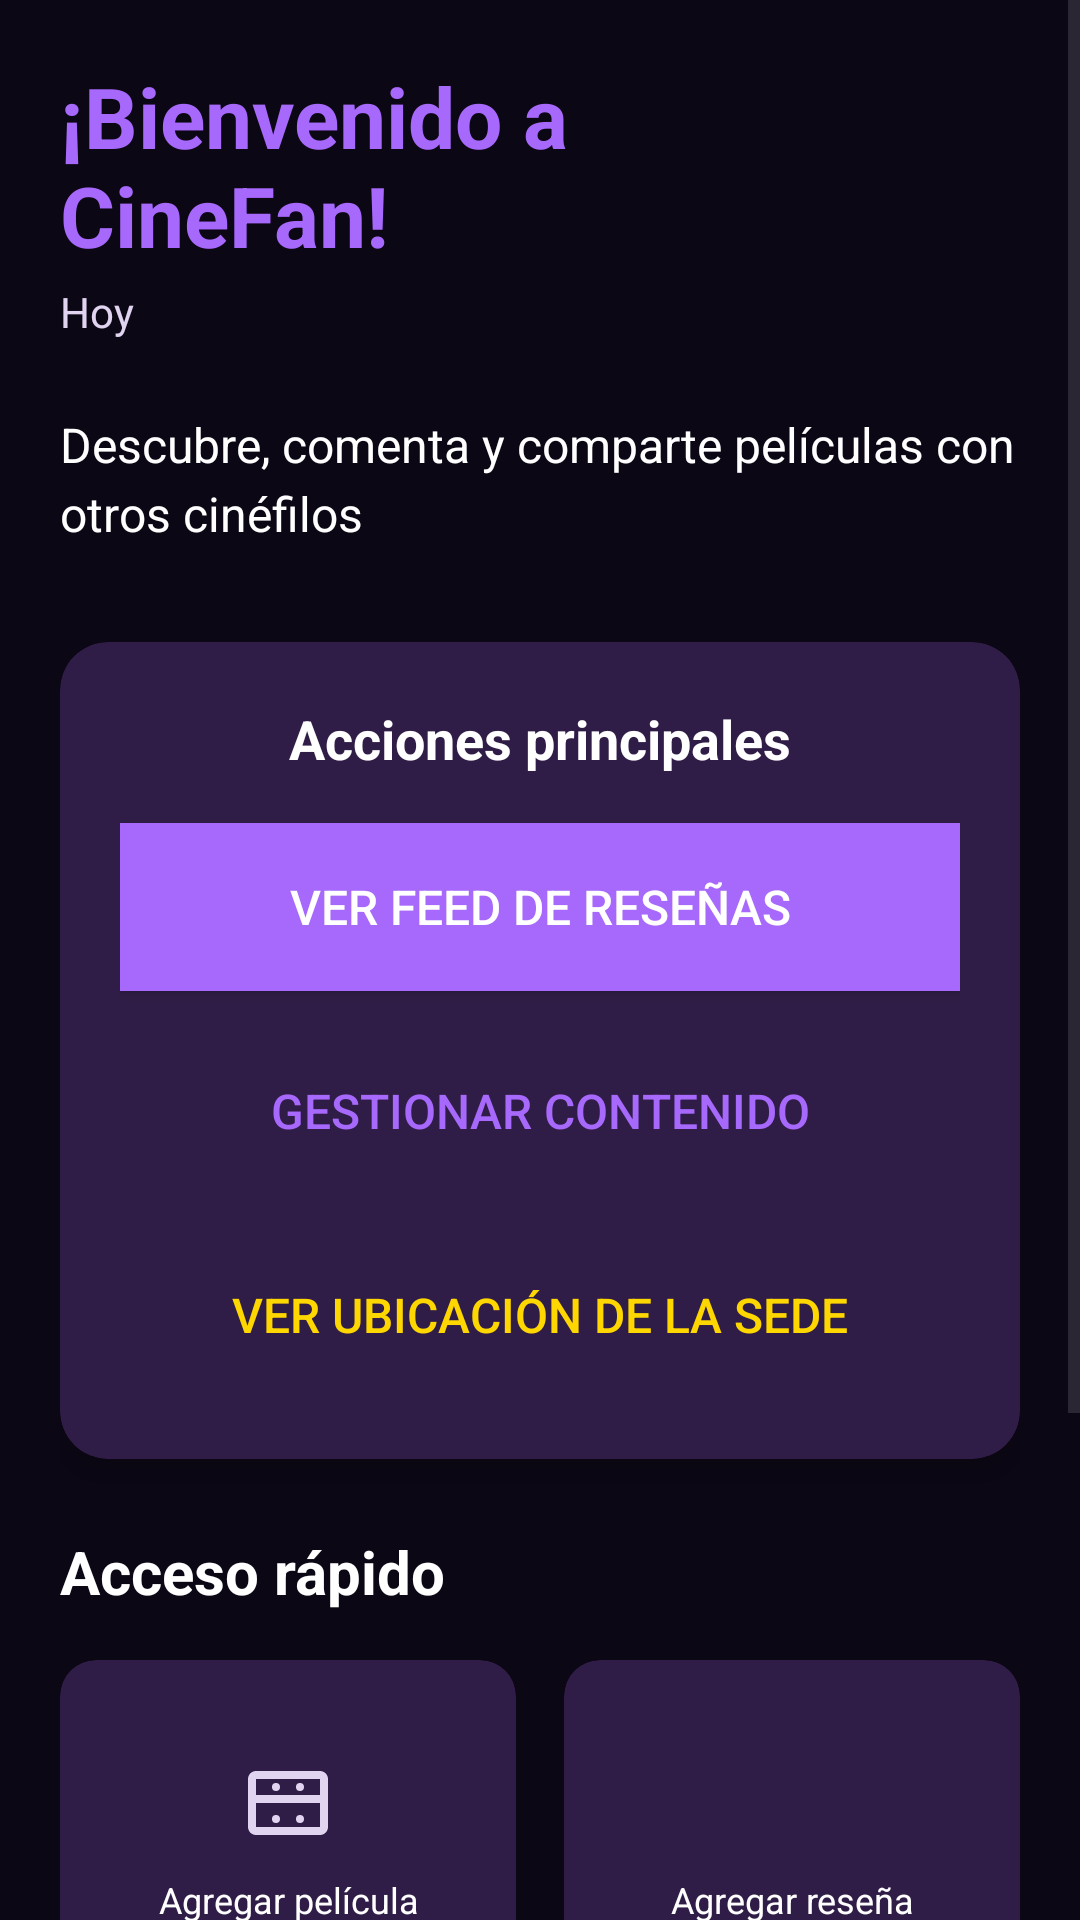

Android layout source for this screen:
<!-- AndroidManifest.xml: activity theme AppTheme -->
<!-- res/layout/activity_main.xml -->
<?xml version="1.0" encoding="utf-8"?>
<ScrollView xmlns:android="http://schemas.android.com/apk/res/android"
    xmlns:app="http://schemas.android.com/apk/res-auto"
    xmlns:tools="http://schemas.android.com/tools"
    android:layout_width="match_parent"
    android:layout_height="match_parent"
    android:background="@color/cinefan_background"
    tools:context=".actividades.MainActivity">

    <LinearLayout
        android:layout_width="match_parent"
        android:layout_height="wrap_content"
        android:orientation="vertical"
        android:padding="20dp">

        <LinearLayout
            android:layout_width="match_parent"
            android:layout_height="wrap_content"
            android:orientation="horizontal"
            android:layout_marginBottom="24dp"
            android:gravity="center_vertical">

            <LinearLayout
                android:layout_width="0dp"
                android:layout_height="wrap_content"
                android:layout_weight="1"
                android:orientation="vertical">

                <TextView
                    android:id="@+id/txt_bienvenida"
                    android:layout_width="wrap_content"
                    android:layout_height="wrap_content"
                    android:text="@string/bienvenida_default"
                    android:textSize="28sp"
                    android:textStyle="bold"
                    android:textColor="@color/cinefan_primary"
                    tools:text="¡Hola, Ángel!" />

                <TextView
                    android:id="@+id/txt_fecha_hora"
                    android:layout_width="wrap_content"
                    android:layout_height="wrap_content"
                    android:text="@string/fecha_actual"
                    android:textSize="14sp"
                    android:textColor="@color/cinefan_text_secondary"
                    android:layout_marginTop="4dp" />

            </LinearLayout>

            <ImageButton
                android:id="@+id/btn_musica"
                android:layout_width="48dp"
                android:layout_height="48dp"
                android:src="@drawable/ic_music_on"
                android:background="?attr/selectableItemBackgroundBorderless"
                android:contentDescription="@string/controlar_musica"
                android:layout_marginStart="8dp" />

        </LinearLayout>

        <TextView
            android:id="@+id/txt_descripcion"
            android:layout_width="match_parent"
            android:layout_height="wrap_content"
            android:text="@string/descripcion_main"
            android:textSize="16sp"
            android:textColor="@color/cinefan_text_primary"
            android:lineSpacingExtra="4dp"
            android:layout_marginBottom="32dp" />

        <androidx.cardview.widget.CardView
            android:layout_width="match_parent"
            android:layout_height="wrap_content"
            app:cardCornerRadius="16dp"
            app:cardElevation="8dp"
            app:cardBackgroundColor="@color/cinefan_surface"
            android:layout_marginBottom="24dp">

            <LinearLayout
                android:layout_width="match_parent"
                android:layout_height="wrap_content"
                android:orientation="vertical"
                android:padding="20dp">

                <TextView
                    android:layout_width="match_parent"
                    android:layout_height="wrap_content"
                    android:text="@string/acciones_principales"
                    android:textSize="18sp"
                    android:textStyle="bold"
                    android:textColor="@color/cinefan_text_primary"
                    android:layout_marginBottom="16dp"
                    android:gravity="center" />

                <androidx.appcompat.widget.AppCompatButton
                    android:id="@+id/btn_feed"
                    android:layout_width="match_parent"
                    android:layout_height="56dp"
                    android:text="@string/ver_feed_resenas"
                    android:textSize="16sp"
                    android:background="@color/cinefan_primary"
                    android:textColor="@color/text_white"
                    android:layout_marginBottom="12dp" />

                <androidx.appcompat.widget.AppCompatButton
                    android:id="@+id/btn_gestion"
                    android:layout_width="match_parent"
                    android:layout_height="56dp"
                    android:text="@string/gestionar_contenido"
                    android:textSize="16sp"
                    android:background="@android:color/transparent"
                    android:textColor="@color/cinefan_primary"
                    android:layout_marginBottom="12dp" />

                <androidx.appcompat.widget.AppCompatButton
                    android:id="@+id/btn_mapa"
                    android:layout_width="match_parent"
                    android:layout_height="56dp"
                    android:text="@string/ver_ubicacion_sede"
                    android:textSize="16sp"
                    android:background="@android:color/transparent"
                    android:textColor="@color/cinefan_accent" />

            </LinearLayout>

        </androidx.cardview.widget.CardView>

        <TextView
            android:layout_width="match_parent"
            android:layout_height="wrap_content"
            android:text="@string/acceso_rapido"
            android:textSize="20sp"
            android:textStyle="bold"
            android:textColor="@color/cinefan_text_primary"
            android:layout_marginBottom="16dp" />

        <LinearLayout
            android:layout_width="match_parent"
            android:layout_height="wrap_content"
            android:orientation="horizontal">

            <androidx.cardview.widget.CardView
                android:layout_width="0dp"
                android:layout_height="120dp"
                android:layout_weight="1"
                app:cardCornerRadius="12dp"
                app:cardElevation="4dp"
                app:cardBackgroundColor="@color/cinefan_surface"
                android:layout_marginEnd="8dp"
                android:clickable="true"
                android:focusable="true"
                android:foreground="?android:attr/selectableItemBackground">

                <LinearLayout
                    android:id="@+id/card_agregar_pelicula"
                    android:layout_width="match_parent"
                    android:layout_height="match_parent"
                    android:orientation="vertical"
                    android:gravity="center"
                    android:padding="16dp">

                    <ImageView
                        android:layout_width="32dp"
                        android:layout_height="32dp"
                        android:src="@drawable/ic_movie"
                        android:layout_marginBottom="8dp"
                        android:contentDescription="@string/agregar_pelicula" />

                    <TextView
                        android:layout_width="wrap_content"
                        android:layout_height="wrap_content"
                        android:text="@string/agregar_pelicula"
                        android:textSize="12sp"
                        android:textColor="@color/cinefan_text_primary"
                        android:gravity="center"
                        android:maxLines="2"
                        android:ellipsize="end" />

                </LinearLayout>

            </androidx.cardview.widget.CardView>

            <androidx.cardview.widget.CardView
                android:layout_width="0dp"
                android:layout_height="120dp"
                android:layout_weight="1"
                app:cardCornerRadius="12dp"
                app:cardElevation="4dp"
                app:cardBackgroundColor="@color/cinefan_surface"
                android:layout_marginStart="8dp"
                android:clickable="true"
                android:focusable="true"
                android:foreground="?android:attr/selectableItemBackground">

                <LinearLayout
                    android:id="@+id/card_nueva_resena"
                    android:layout_width="match_parent"
                    android:layout_height="match_parent"
                    android:orientation="vertical"
                    android:gravity="center"
                    android:padding="16dp">

                    <ImageView
                        android:layout_width="32dp"
                        android:layout_height="32dp"
                        android:src="@drawable/ic_star_filled"
                        android:layout_marginBottom="8dp"
                        android:contentDescription="@string/agregar_resena" />

                    <TextView
                        android:layout_width="wrap_content"
                        android:layout_height="wrap_content"
                        android:text="@string/agregar_resena"
                        android:textSize="12sp"
                        android:textColor="@color/cinefan_text_primary"
                        android:gravity="center"
                        android:maxLines="2"
                        android:ellipsize="end" />

                </LinearLayout>

            </androidx.cardview.widget.CardView>

        </LinearLayout>

        <View
            android:layout_width="match_parent"
            android:layout_height="1dp"
            android:background="@color/cinefan_divider"
            android:layout_marginVertical="24dp" />

        <LinearLayout
            android:layout_width="match_parent"
            android:layout_height="wrap_content"
            android:orientation="vertical"
            android:gravity="center"
            android:layout_marginTop="16dp">

            <ImageView
                android:layout_width="64dp"
                android:layout_height="64dp"
                android:src="@drawable/ic_movie"
                android:contentDescription="@string/logo_cinefan"
                android:layout_marginBottom="8dp" />

            <TextView
                android:layout_width="wrap_content"
                android:layout_height="wrap_content"
                android:text="@string/subtitulo_app"
                android:textSize="14sp"
                android:textColor="@color/cinefan_text_secondary"
                android:textStyle="italic" />

            <TextView
                android:layout_width="wrap_content"
                android:layout_height="wrap_content"
                android:text="@string/version_app"
                android:textSize="12sp"
                android:textColor="@color/cinefan_text_tertiary"
                android:layout_marginTop="4dp" />

        </LinearLayout>

    </LinearLayout>

</ScrollView>
<!-- resources referenced by this layout -->
<resources>
  <color name="cinefan_accent">#FFD700</color>
  <color name="cinefan_background">#0c0715</color>
  <color name="cinefan_divider">#22bb80fe</color>
  <color name="cinefan_primary">#a768fc</color>
  <color name="cinefan_surface">#301d47</color>
  <color name="cinefan_text_primary">#FFFFFF</color>
  <color name="cinefan_text_secondary">#E1D4F0</color>
  <color name="cinefan_text_tertiary">#9B88B3</color>
  <color name="text_white">@color/cinefan_text_primary</color>
  <string name="acceso_rapido">Acceso rápido</string>
  <string name="acciones_principales">Acciones principales</string>
  <string name="agregar_pelicula">Agregar película</string>
  <string name="agregar_resena">Agregar reseña</string>
  <string name="bienvenida_default">¡Bienvenido a CineFan!</string>
  <string name="controlar_musica">Controlar música</string>
  <string name="descripcion_main">Descubre, comenta y comparte películas con otros cinéfilos</string>
  <string name="fecha_actual">Hoy</string>
  <string name="gestionar_contenido">Gestionar contenido</string>
  <string name="logo_cinefan">Logo CineFan</string>
  <string name="subtitulo_app">Tu red social cinematográfica</string>
  <string name="ver_feed_resenas">Ver feed de reseñas</string>
  <string name="ver_ubicacion_sede">Ver ubicación de la sede</string>
  <string name="version_app">1.0.0</string>
  <color name="cinefan_primary_dark">#784bb5</color>
  <color name="cinefan_primary_light">#bb80fe</color>
  <color name="cinefan_secondary">#FFD700</color>
  <color name="cinefan_secondary_dark">#FFA000</color>
  <color name="cinefan_secondary_light">#FFED4E</color>
  <color name="cinefan_surface_variant">#2a1b3d</color>
  <color name="cinefan_error">#F44336</color>
  <color name="error_background">#1AF44336</color>
  <color name="cinefan_outline">#44784bb5</color>
  <style name="CineFanCard.Violeta" parent="Widget.Material3.CardView.Elevated">
          <item name="cardBackgroundColor">@color/cinefan_surface</item>
          <item name="cardCornerRadius">12dp</item>
          <item name="cardElevation">8dp</item>
          <item name="strokeColor">@color/cinefan_outline</item>
          <item name="strokeWidth">1dp</item>
          <item name="rippleColor">@color/cinefan_ripple</item>
      </style>
  <style name="CineFanToolbar.Violeta" parent="Widget.Material3.Toolbar">
          <item name="android:background">@drawable/gradient_card_background</item>
          <item name="titleTextColor">@color/cinefan_text_primary</item>
          <item name="subtitleTextColor">@color/cinefan_text_secondary</item>
          <item name="android:elevation">4dp</item>
      </style>
  <style name="CineFanActionBar.Violeta" parent="Widget.Material3.ActionBar.Solid">
          <item name="background">@drawable/gradient_card_background</item>
          <item name="titleTextStyle">@style/CineFanActionBarTitle</item>
          <item name="elevation">4dp</item>
      </style>
  <color name="cinefan_ripple">#33bb80fe</color>
  <color name="cinefan_text_hint">#B299CC</color>
  <!-- drawable gradient_card_background (drawable) -->
  <?xml version="1.0" encoding="utf-8"?>
  <shape xmlns:android="http://schemas.android.com/apk/res/android">
      <gradient
          android:type="linear"
          android:angle="45"
          android:startColor="#301d47"
          android:endColor="#3d2558" />
      <corners android:radius="12dp" />
      <stroke
          android:width="1dp"
          android:color="#44bb80fe" />
  </shape>
  <style name="CineFanActionBarTitle" parent="TextAppearance.Material3.ActionBar.Title">
          <item name="android:textColor">@color/cinefan_text_primary</item>
          <item name="android:textStyle">bold</item>
      </style>
</resources>
